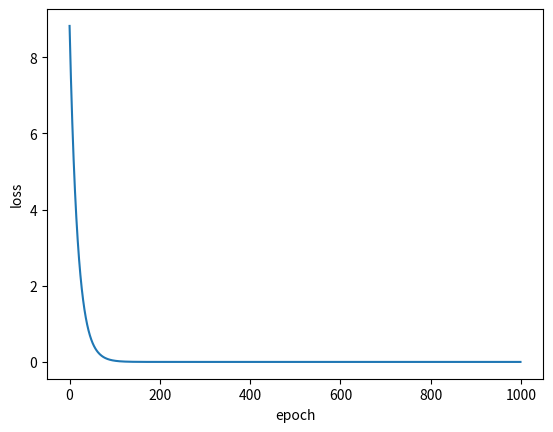

Source code (Python):
import matplotlib.pyplot as plt

x_data = [1, 2, 3]
y_data = [2, 4, 6]

loss_list = []

w = 1
lr = 0.001

def forward(x):
    return w * x


def loss(x, y):
    y_pred = forward(x)
    return (y_pred - y) ** 2



def gradient(xs, ys):
    grad = 2 * x * (x * w - y)
    return grad


for epoch in range(1000):
    for x, y in zip(x_data, y_data):
        loss_val = loss(x, y)
        grad_val = gradient(x_data, y_data)
        w -= lr * grad_val
    loss_list.append(loss_val)
    print("Epoch:", epoch+1, "w=", w, "loss=", loss_val)


plt.plot(range(1000),loss_list)
plt.xlabel("epoch")
plt.ylabel("loss")
plt.show()

print("prediction:when x = 4, y = ", forward(4))

